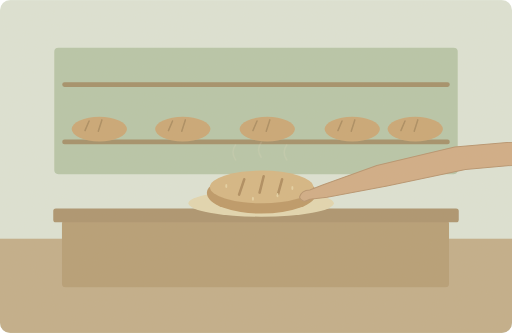
t = 0.00 s
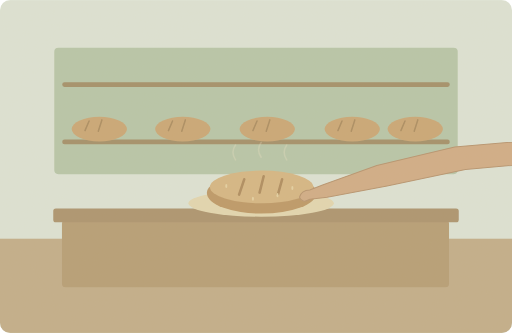
t = 1.25 s
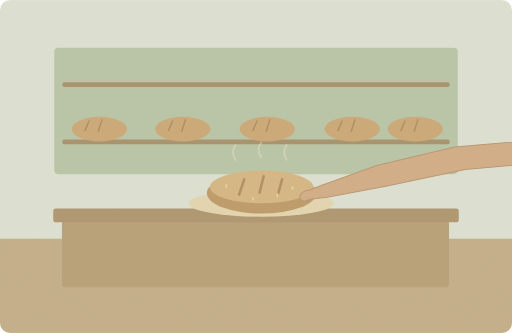
t = 3.75 s
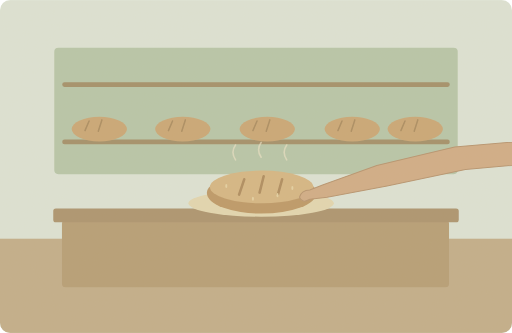
t = 5.00 s
t = 6.25 s: frame unchanged from t = 3.75 s, image omitted
t = 8.75 s: frame unchanged from t = 1.25 s, image omitted

The animated SVG that drew these frames (rendered in a browser with its animation timeline set to each time). Animation: 1 SMIL element (animate=1); one cycle of 10.00 s, repeats indefinitely.

<svg xmlns="http://www.w3.org/2000/svg" width="1000" height="650" viewBox="0 0 1000 650" role="img" aria-labelledby="title desc"><title id="title">单词小故事</title><desc id="desc">This little bakery sells my favourite kind of bread.</desc><metadata>{"wordId": "favourite", "dailyExample": "This little bakery sells my favourite kind of bread.", "source": "https://github.com/go1app/word-atlas/blob/main/public/atlas/entries/4.json", "attribution": "Word Atlas contributors — CC BY 4.0", "license": "https://creativecommons.org/licenses/by/4.0/", "changes": "New original vector animation interpreting the daily example.", "durationSeconds": 10}</metadata><defs><clipPath id="frame"><rect width="1000" height="650" rx="20"/></clipPath><filter id="paper"><feTurbulence type="fractalNoise" baseFrequency=".74" numOctaves="3" stitchTiles="stitch"/><feColorMatrix type="saturate" values="0"/><feComponentTransfer><feFuncA type="linear" slope=".065"/></feComponentTransfer><feBlend in="SourceGraphic" mode="soft-light"/></filter><filter id="glow" x="-100%" y="-100%" width="300%" height="300%"><feGaussianBlur stdDeviation="8"/></filter></defs><g clip-path="url(#frame)"><rect x="0" y="0" width="1000" height="650" rx="0" fill="#dce4d7" /><rect x="0" y="466" width="1000" height="184" rx="0" fill="#c0ac88" /><rect x="106" y="93" width="788" height="247" rx="8" fill="#b5c5a8" /><path d="M126 165H874M126 277H874" fill="none" stroke="#a08c66" stroke-width="9" stroke-linecap="round" stroke-linejoin="round" /><ellipse cx="194" cy="252" rx="54" ry="24" fill="#c9a573"/><path d="M174 236l-8 19M199 234l-7 22" fill="none" stroke="#a8895d" stroke-width="3" stroke-linecap="round" stroke-linejoin="round" /><ellipse cx="357" cy="252" rx="54" ry="24" fill="#c9a573"/><path d="M337 236l-8 19M362 234l-7 22" fill="none" stroke="#a8895d" stroke-width="3" stroke-linecap="round" stroke-linejoin="round" /><ellipse cx="522" cy="252" rx="54" ry="24" fill="#c9a573"/><path d="M502 236l-8 19M527 234l-7 22" fill="none" stroke="#a8895d" stroke-width="3" stroke-linecap="round" stroke-linejoin="round" /><ellipse cx="688" cy="252" rx="54" ry="24" fill="#c9a573"/><path d="M668 236l-8 19M693 234l-7 22" fill="none" stroke="#a8895d" stroke-width="3" stroke-linecap="round" stroke-linejoin="round" /><ellipse cx="811" cy="252" rx="54" ry="24" fill="#c9a573"/><path d="M791 236l-8 19M816 234l-7 22" fill="none" stroke="#a8895d" stroke-width="3" stroke-linecap="round" stroke-linejoin="round" /><rect x="121" y="430" width="756" height="131" rx="7" fill="#b49b73" /><rect x="104" y="407" width="792" height="27" rx="5" fill="#a9916c" /><ellipse cx="510" cy="397" rx="142" ry="26" fill="#e2d7b0"/><ellipse cx="511" cy="377" rx="107" ry="40" fill="#bb9664"/><ellipse cx="511" cy="365" rx="101" ry="32" fill="#d4b582"/><path d="M477 350l-10 30M515 344l-8 32M551 350l-8 29" fill="none" stroke="#ac895b" stroke-width="5" stroke-linecap="round" stroke-linejoin="round" /><ellipse cx="442" cy="363" rx="2" ry="4" fill="#e5d1a2"/><ellipse cx="494" cy="388" rx="2" ry="4" fill="#e5d1a2"/><ellipse cx="542" cy="381" rx="2" ry="4" fill="#e5d1a2"/><ellipse cx="571" cy="367" rx="2" ry="4" fill="#e5d1a2"/><path d="M1100 269L888 287 736 323 630 361 605 371Q589 371 585 385Q590 398 605 389L639 385 756 363 909 331 1100 314Z" fill="#d0ab84" stroke="#b5916c" stroke-width="2" stroke-linecap="round" stroke-linejoin="round" /><g><animate attributeName="opacity" values=".15;.65;.15" keyTimes="0;.5;1" dur="10s" repeatCount="indefinite"/><path d="M460 312q-10 -15 0 -29M510 307q-10 -15 0 -29M560 312q-10 -15 0 -29" fill="none" stroke="#eee5c9" stroke-width="3" stroke-linecap="round" stroke-linejoin="round" /></g><rect width="1000" height="650" fill="#ddc8a0" opacity=".14" filter="url(#paper)" pointer-events="none"/></g></svg>
